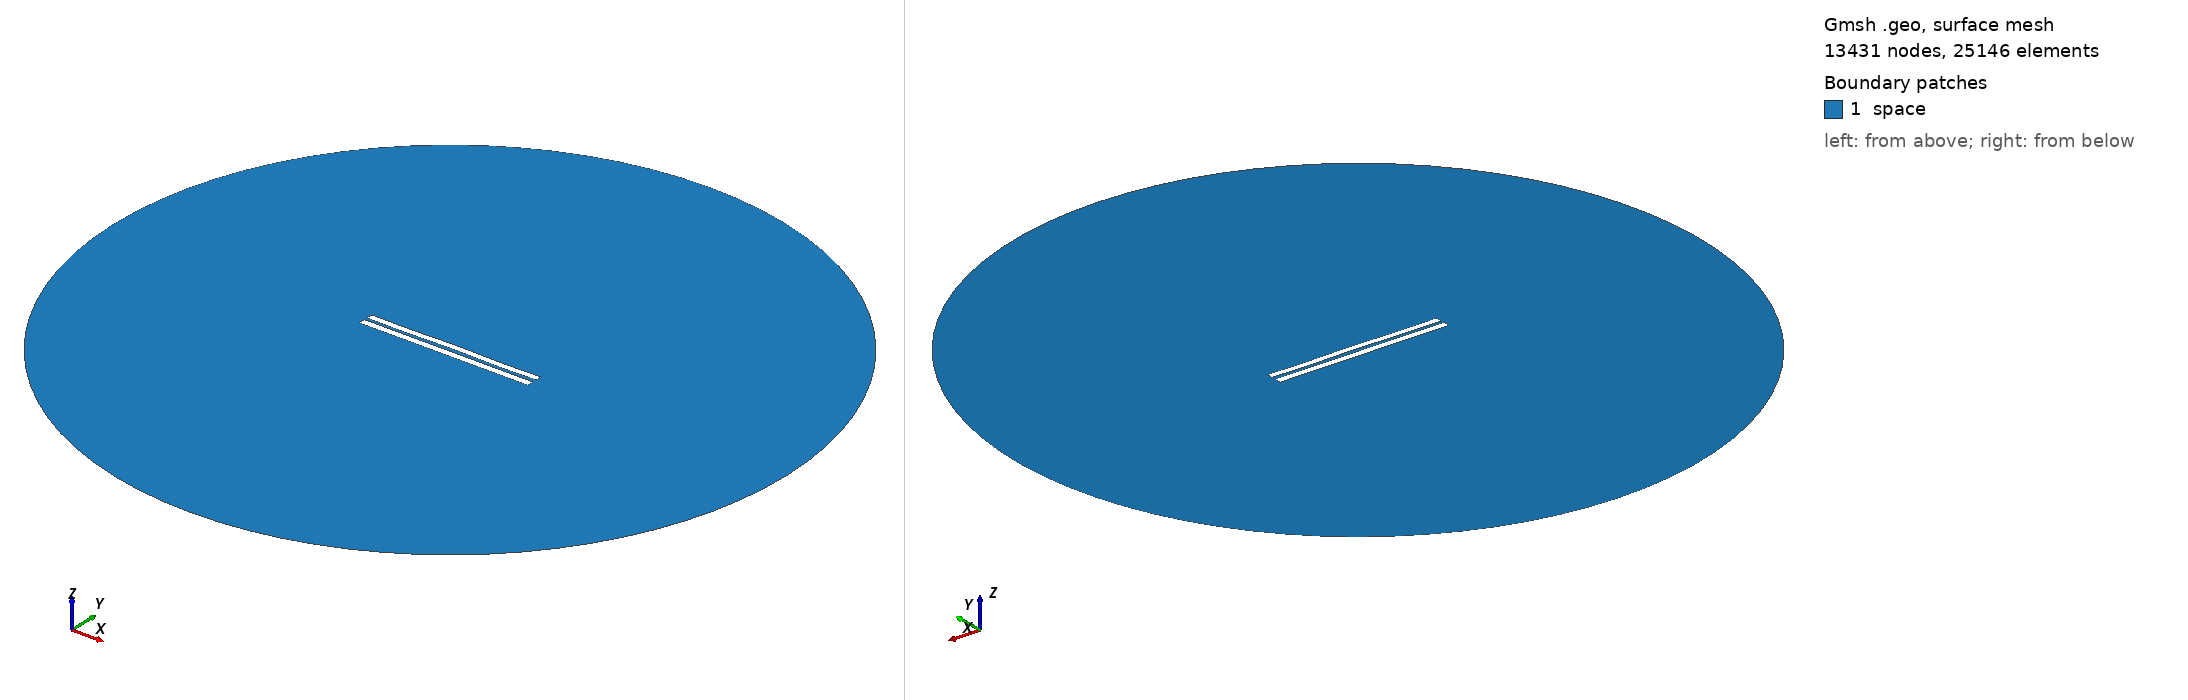

Gmsh geometry script, surface-meshed: 13431 nodes, 25146 surface elements. Boundary patches (legend numbers): 1 space. Left view from above one corner, right view from below the opposite corner. Legend entries are the model's physical surfaces. The drawing asked Gmsh for element sizes between 1% and 20% of the model's largest extent; the script's own settings can give other sizes.

=== 4336.geo (drawn) ===
//---------------------------------------
// Geometry kernel
//---------------------------------------

SetFactory("OpenCASCADE");



//---------------------------------------
// Parameters of the geometry
//---------------------------------------

// Overetch of the upper plate
overetch = 0.125;

// Distance between the plates
distance = 1.75;

// Discretization over the x axis (for the deformation)
nx = 50; 

// Length of the plate
L = 100 - overetch; 

// Number of modes
n = 4; 

// 1st mode coefficient
coeff(1) = 0.15;
beta(1) = 0.596864 * 3.1415926535 / L;

// 2nd mode coefficient
coeff(2) = 0.07499999999999998;
beta(2) = 1.49418 * 3.1415926535 / L;

// 3rd mode coefficient
coeff(3) = 0.0;
beta(3) = 2.50025 * 3.1415926535 / L;

// 4th mode coefficient
coeff(4) = -0.15;
beta(4) = 3.49999 * 3.1415926535 / L;



//---------------------------------------
// Upper plate (deformed rectangle)
//---------------------------------------

// Coordiantes of the upper plate
xmin = -50;
xmax = 50 - overetch;

// Height of the upper plate
yheight = 4 - 2 * overetch;

// Indexes of the points
UpperID[] = {};
LowerID[] = {};
LeftID[] = {};
RightID[] = {};

// Point index
p = 1;

// Horizontal edges
For i In {1:nx}
    x = xmin + (i-1)*(xmax - xmin)/(nx-1);

    y_bottom = distance / 2 + overetch;
    For j In {1:n}
        C = (Cosh(beta(j)*L) + Cos(beta(j)*L)) / (Sinh(beta(j)*L) + Sin(beta(j)*L));
        y_bottom  = y_bottom + coeff(j) * (Cosh(beta(j)*(x+50)) - Cos(beta(j)*(x+50)) - C * (Sinh(beta(j)*(x+50)) - Sin(beta(j)*(x+50))));
    EndFor

    y_top = y_bottom + yheight;

    Point(p) = {x, y_top, 0, 1.0};
    UpperID[i] = p;
    p = p + 1;

    Point(p) = {x, y_bottom, 0, 1.0};
    LowerID[i] = p;
    p = p + 1;
EndFor

// Create point lists
UpperPts[] = {}; LowerPts[] = {};
For i In {1:nx}
  UpperPts[] += {UpperID[i]};
  LowerPts[] += {LowerID[i]};
EndFor

// Build splines
Spline(1) = {UpperPts[]};
Spline(2) = {LowerPts[]};
Line(3) = {LowerPts[nx-1], UpperPts[nx-1]};
Line(4) = {LowerPts[0], UpperPts[0]};

// Build the plane surface
Curve Loop(1) = {2, 3, -1, -4};
Plane Surface(1) = {1};



//---------------------------------------
// Lower plate (rectangle)
//---------------------------------------

// Vertices
Point(1001) = {-50, -1, 0, 1.0};
Point(1002) = { 50, -1, 0, 1.0};
Point(1003) = { 50,  -5, 0, 1.0};
Point(1004) = {-50,  -5, 0, 1.0};

// Edges
Line(5) = {1001, 1002};
Line(6) = {1002, 1003};
Line(7) = {1003, 1004};
Line(8) = {1004, 1001};

// Plane surface
Line Loop(2) = {5, 6, 7, 8};
Plane Surface(2) = {2}; 



//---------------------------------------
// Outer (fictious) boundary
//---------------------------------------

// Points
Point(1005) = {0, 0, 0};       // Center
Point(1006) = {200, 0, 0};     // Start point
Point(1007) = {0, 200, 0};     // 90 degrees
Point(1008) = {-200, 0, 0};    // 180 degrees
Point(1009) = {0, -200, 0};    // 270 degrees

// Circle arcs (each needs start, center, end)
Circle(9) = {1006, 1005, 1007};
Circle(10) = {1007, 1005, 1008};
Circle(11) = {1008, 1005, 1009};
Circle(12) = {1009, 1005, 1006};

// Plane surface for the entire domain
Curve Loop(3) = {9, 10, 11, 12};
Surface(3) = {3};

// Subtract the plates from the whole domain to obtain the actual domain where we want to solve the equations
BooleanDifference{ Surface{3}; Delete; }{ Surface{1}; Surface{2}; Delete; }




//---------------------------------------
// Transfinite Lines/Curves
//---------------------------------------

// Set the number of points on the boundaries
r = 7;

// Plates
Transfinite Curve {1, 2} = 50*r Using Progression 1;
Transfinite Curve {3, 4} = 2*r Using Progression 1;
Transfinite Line {5, 7} = 50*r Using Progression 1;
Transfinite Line {6, 8} = 2*r Using Progression 1;

// Outer boundary
Transfinite Line {9, 10, 11, 12} = 20 Using Progression 1;



//---------------------------------------
// Physical groups
//---------------------------------------                

// Physical curves (boundaries)
Physical Line("force_segment", 10) = {2};
Physical Line("upper_plate", 11) = {1, 3, 4};
Physical Line("lower_plate", 12) = {5, 6, 7, 8};
Physical Line("boundary", 20) = {9, 10, 11, 12};

// Physical Surfaces
Physical Surface("space", 30) = {3};



//---------------------------------------
// 6. Generate the Mesh
//---------------------------------------

// 2D mesh generation
Mesh 2;
